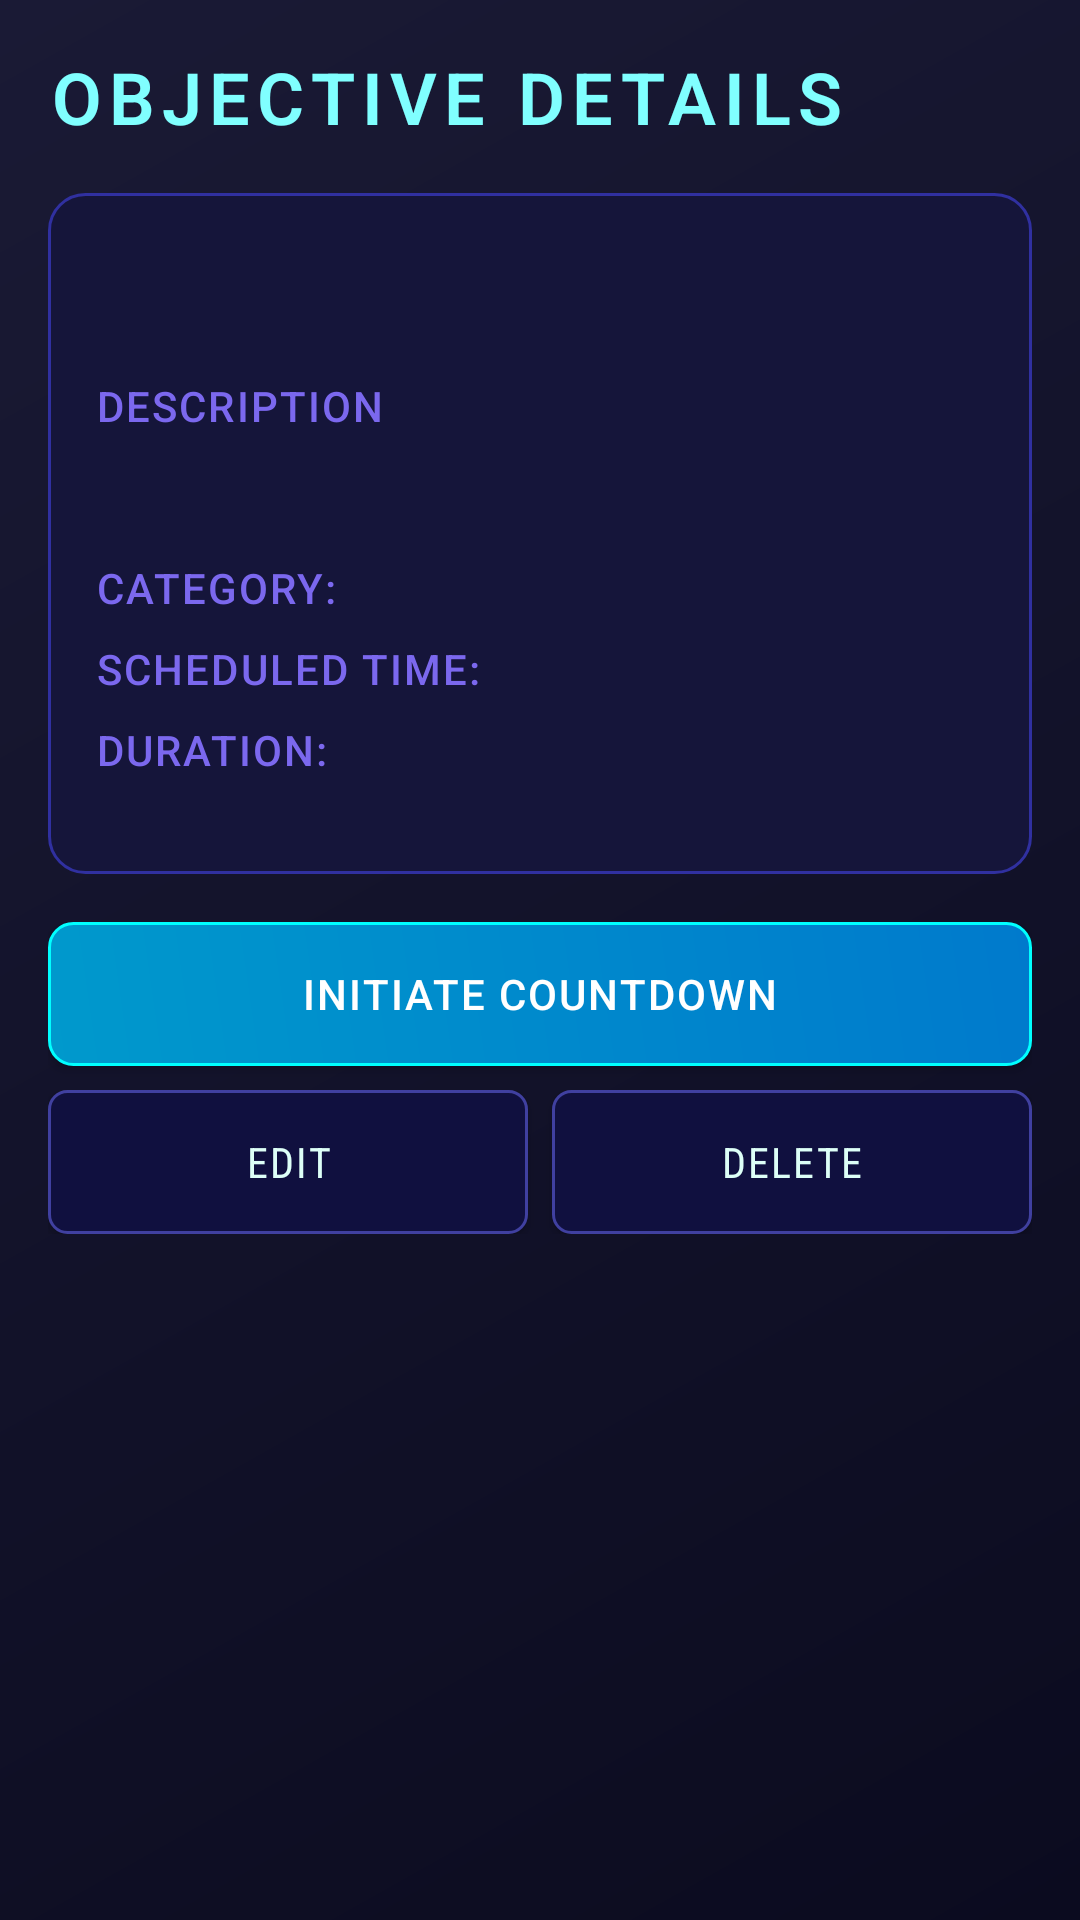

Layout XML and referenced resources for this Android screen:
<!-- AndroidManifest.xml: application theme Theme.Schedule_application -->
<!-- res/layout/activity_task_detail.xml -->
<?xml version="1.0" encoding="utf-8"?>
<ScrollView
    xmlns:android="http://schemas.android.com/apk/res/android"
    xmlns:tools="http://schemas.android.com/tools"
    android:layout_width="match_parent"
    android:layout_height="match_parent"
    android:background="@drawable/gradient_background"
    tools:context=".activities.TaskDetailActivity">

    <LinearLayout
        android:layout_width="match_parent"
        android:layout_height="wrap_content"
        android:orientation="vertical"
        android:padding="16dp">

        
        <TextView
            android:layout_width="wrap_content"
            android:layout_height="wrap_content"
            android:text="OBJECTIVE DETAILS"
            android:textSize="24sp"
            android:textStyle="bold"
            android:textColor="#80FFFF"
            android:fontFamily="sans-serif-light"
            android:letterSpacing="0.1"
            android:paddingBottom="16dp"
            android:drawablePadding="8dp" />

        
        <LinearLayout
            android:layout_width="match_parent"
            android:layout_height="wrap_content"
            android:orientation="vertical"
            android:background="@drawable/task_panel_background"
            android:padding="16dp"
            android:layout_marginBottom="16dp">

            
            <TextView
                android:id="@+id/taskNameTextView"
                android:layout_width="match_parent"
                android:layout_height="wrap_content"
                android:textSize="22sp"
                android:textStyle="bold"
                android:textColor="#E0FFFF"
                android:fontFamily="sans-serif-medium"
                android:layout_marginBottom="16dp"
                tools:text="Mission Task Name" />

            
            <TextView
                android:layout_width="wrap_content"
                android:layout_height="wrap_content"
                android:text="DESCRIPTION"
                android:textSize="14sp"
                android:textColor="#7B68EE"
                android:fontFamily="sans-serif-medium"
                android:letterSpacing="0.05"
                android:paddingBottom="4dp" />

            <TextView
                android:id="@+id/taskDescriptionTextView"
                android:layout_width="match_parent"
                android:layout_height="wrap_content"
                android:textSize="16sp"
                android:textColor="#CCFFFFFF"
                android:fontFamily="sans-serif-condensed"
                android:lineSpacingExtra="4dp"
                android:layout_marginBottom="16dp"
                tools:text="This is a detailed description of the task that needs to be completed." />

            
            <LinearLayout
                android:layout_width="match_parent"
                android:layout_height="wrap_content"
                android:orientation="horizontal"
                android:layout_marginBottom="8dp">

                <TextView
                    android:layout_width="wrap_content"
                    android:layout_height="wrap_content"
                    android:text="CATEGORY: "
                    android:textSize="14sp"
                    android:textColor="#7B68EE"
                    android:fontFamily="sans-serif-medium"
                    android:letterSpacing="0.05" />

                <TextView
                    android:id="@+id/taskCategoryTextView"
                    android:layout_width="match_parent"
                    android:layout_height="wrap_content"
                    android:textSize="14sp"
                    android:textColor="#CCFFFFFF"
                    android:fontFamily="sans-serif-condensed"
                    tools:text="Work" />
            </LinearLayout>

            
            <LinearLayout
                android:layout_width="match_parent"
                android:layout_height="wrap_content"
                android:orientation="horizontal"
                android:layout_marginBottom="8dp">

                <TextView
                    android:layout_width="wrap_content"
                    android:layout_height="wrap_content"
                    android:text="SCHEDULED TIME: "
                    android:textSize="14sp"
                    android:textColor="#7B68EE"
                    android:fontFamily="sans-serif-medium"
                    android:letterSpacing="0.05" />

                <TextView
                    android:id="@+id/taskTimeTextView"
                    android:layout_width="match_parent"
                    android:layout_height="wrap_content"
                    android:textSize="14sp"
                    android:textColor="#CCFFFFFF"
                    android:fontFamily="sans-serif-condensed"
                    tools:text="10:00 AM" />
            </LinearLayout>

            
            <LinearLayout
                android:layout_width="match_parent"
                android:layout_height="wrap_content"
                android:orientation="horizontal"
                android:layout_marginBottom="16dp">

                <TextView
                    android:layout_width="wrap_content"
                    android:layout_height="wrap_content"
                    android:text="DURATION: "
                    android:textSize="14sp"
                    android:textColor="#7B68EE"
                    android:fontFamily="sans-serif-medium"
                    android:letterSpacing="0.05" />

                <TextView
                    android:id="@+id/taskDurationTextView"
                    android:layout_width="match_parent"
                    android:layout_height="wrap_content"
                    android:textSize="14sp"
                    android:textColor="#CCFFFFFF"
                    android:fontFamily="sans-serif-condensed"
                    tools:text="30 mins" />
            </LinearLayout>
        </LinearLayout>

        
        <LinearLayout
            android:layout_width="match_parent"
            android:layout_height="wrap_content"
            android:orientation="vertical"
            android:layout_marginBottom="24dp">

            
            <Button
                android:id="@+id/startTimerButton"
                android:layout_width="match_parent"
                android:layout_height="wrap_content"
                android:text="INITIATE COUNTDOWN"
                android:textColor="#FFFFFF"
                android:background="@drawable/neon_button"
                android:fontFamily="sans-serif-medium"
                android:letterSpacing="0.05"
                android:paddingVertical="12dp"
                android:layout_marginBottom="8dp" />

            
            <LinearLayout
                android:layout_width="match_parent"
                android:layout_height="wrap_content"
                android:orientation="horizontal"
                android:weightSum="2">

                <Button
                    android:id="@+id/editTaskButton"
                    android:layout_width="0dp"
                    android:layout_weight="1"
                    android:layout_height="wrap_content"
                    android:text="EDIT"
                    android:textSize="14sp"
                    android:background="@drawable/cyber_button"
                    android:textColor="#DDFFF7"
                    android:layout_marginEnd="8dp"
                    android:fontFamily="sans-serif-condensed"
                    android:letterSpacing="0.05" />

                <Button
                    android:id="@+id/deleteTaskButton"
                    android:layout_width="0dp"
                    android:layout_weight="1"
                    android:layout_height="wrap_content"
                    android:text="DELETE"
                    android:textSize="14sp"
                    android:background="@drawable/cyber_button"
                    android:textColor="#DDFFF7"
                    android:fontFamily="sans-serif-condensed"
                    android:letterSpacing="0.05" />
            </LinearLayout>
        </LinearLayout>

        

    </LinearLayout>
</ScrollView>
<!-- resources referenced by this layout -->
<resources>
  <!-- drawable cyber_button (drawable) -->
  <?xml version="1.0" encoding="utf-8"?>
  <shape xmlns:android="http://schemas.android.com/apk/res/android">
      <solid android:color="#10103F" />
      <corners android:radius="6dp" />
      <stroke android:color="#4040A0" android:width="1dp" />
  </shape>
  <!-- drawable gradient_background (drawable) -->
  <?xml version="1.0" encoding="utf-8"?>
  <shape xmlns:android="http://schemas.android.com/apk/res/android">
      <gradient
          android:type="linear"
          android:angle="135"
          android:startColor="#0B0B1F"
          android:endColor="#1A1A35" />
  </shape>
  <!-- drawable neon_button (drawable) -->
  <?xml version="1.0" encoding="utf-8"?>
  <ripple xmlns:android="http://schemas.android.com/apk/res/android"
      android:color="#FFFFFF">
      <item>
          <shape>
              <gradient
                  android:startColor="#0099CC"
                  android:endColor="#007ACC"
                  android:angle="45" />
              <corners android:radius="8dp" />
              <stroke android:color="#00FFFF" android:width="1dp" />
          </shape>
      </item>
  </ripple>
  <!-- drawable task_panel_background (drawable) -->
  <?xml version="1.0" encoding="utf-8"?>
  <shape xmlns:android="http://schemas.android.com/apk/res/android">
      <solid android:color="#15153A" />
      <corners android:radius="12dp" />
      <stroke android:color="#3030A0" android:width="1dp" />
  </shape>
  <style name="Theme.Schedule_application" parent="Base.Theme.Schedule_application" />
  <style name="Base.Theme.Schedule_application" parent="Theme.Material3.DayNight.NoActionBar">
          
          
      </style>
</resources>
